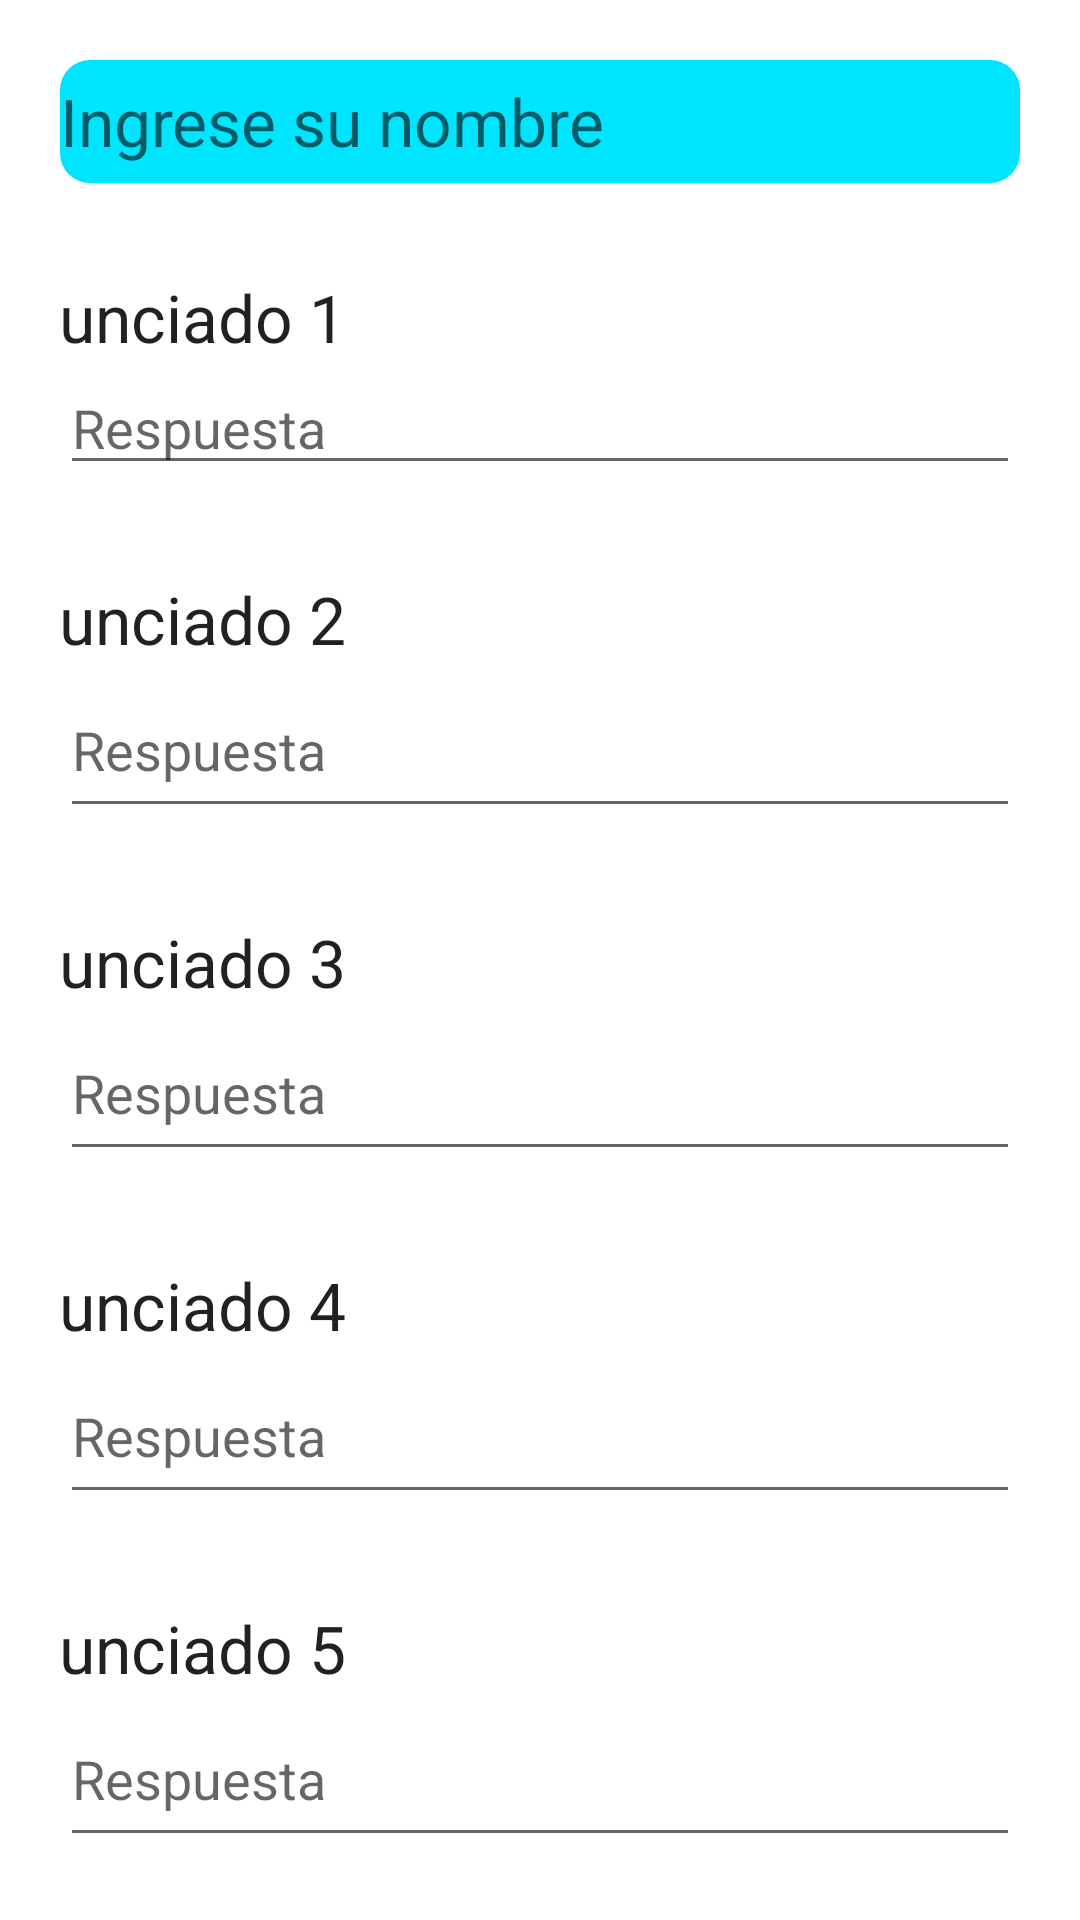

Reconstruct the res/layout file that produces this screen, plus the resources it refers to.
<!-- AndroidManifest.xml: application theme Theme.MiExamen -->
<!-- res/layout/activity_examen.xml -->
<?xml version="1.0" encoding="utf-8"?>
<LinearLayout xmlns:android="http://schemas.android.com/apk/res/android"
    xmlns:tools="http://schemas.android.com/tools"
    android:layout_width="match_parent"
    android:layout_height="match_parent"
    xmlns:app="http://schemas.android.com/apk/res-auto"
    android:orientation="vertical"
    android:padding="20dp"
    android:background="@drawable/main_background"
    tools:context=".ExamenActivity">


    <EditText
        android:id="@+id/editTextNombre"
        android:layout_width="match_parent"
        android:layout_height="41dp"
        android:background="@drawable/progress_background"
        android:ems="10"
        android:hint="Ingrese su nombre"
        android:inputType="textPersonName"
        android:textAppearance="@style/TextAppearance.AppCompat.Large"
        android:textColor="#FFFFFF" />

    <TextView
        android:id="@+id/textViewRecibidoP1"
        android:layout_width="370dp"
        android:layout_height="wrap_content"
        android:layout_gravity="center"
        android:layout_marginTop="30dp"
        android:text="Enunciado 1"
        android:textAppearance="@style/TextAppearance.AppCompat.Large"
        app:layout_constraintEnd_toEndOf="parent"
        app:layout_constraintHorizontal_bias="0.407"
        app:layout_constraintStart_toStartOf="parent"
        app:layout_constraintTop_toTopOf="parent" />


    <EditText
        android:id="@+id/editTextR1"
        android:layout_width="match_parent"
        android:layout_height="wrap_content"
        android:ems="10"
        android:hint="Respuesta"
        android:inputType="textPersonName"
        android:textColor="#FFFFFF" />


    <TextView
        android:id="@+id/textViewRecibidoP2"
        android:layout_width="370dp"
        android:layout_height="wrap_content"
        android:layout_gravity="center"
        android:layout_marginTop="30dp"
        android:text="Enunciado 2"
        android:textAppearance="@style/TextAppearance.AppCompat.Large"
        app:layout_constraintEnd_toEndOf="parent"
        app:layout_constraintHorizontal_bias="0.407"
        app:layout_constraintStart_toStartOf="parent"
        app:layout_constraintTop_toTopOf="parent" />

    <EditText
        android:id="@+id/editTextR2"
        android:layout_width="match_parent"
        android:layout_height="55dp"
        android:ems="10"
        android:hint="Respuesta"
        android:inputType="textPersonName"
        android:textColor="#F8F3F3" />


    <TextView
        android:id="@+id/textViewRecibidoP3"
        android:layout_width="370dp"
        android:layout_height="wrap_content"
        android:layout_gravity="center"
        android:layout_marginTop="30dp"
        android:text="Enunciado 3"
        android:textAppearance="@style/TextAppearance.AppCompat.Large"
        app:layout_constraintEnd_toEndOf="parent"
        app:layout_constraintHorizontal_bias="0.407"
        app:layout_constraintStart_toStartOf="parent"
        app:layout_constraintTop_toTopOf="parent" />

    <EditText
        android:id="@+id/editTextR3"
        android:layout_width="match_parent"
        android:layout_height="55dp"
        android:ems="10"
        android:hint="Respuesta"
        android:inputType="textPersonName"
        android:textColor="#FAF6F6" />


    <TextView
        android:id="@+id/textViewRecibidoP4"
        android:layout_width="370dp"
        android:layout_height="wrap_content"
        android:layout_gravity="center"
        android:layout_marginTop="30dp"
        android:text="Enunciado 4"
        android:textAppearance="@style/TextAppearance.AppCompat.Large"
        app:layout_constraintEnd_toEndOf="parent"
        app:layout_constraintHorizontal_bias="0.407"
        app:layout_constraintStart_toStartOf="parent"
        app:layout_constraintTop_toTopOf="parent" />

    <EditText
        android:id="@+id/editTextR4"
        android:layout_width="match_parent"
        android:layout_height="55dp"
        android:ems="10"
        android:hint="Respuesta"
        android:inputType="textPersonName"
        android:textColor="#FFFFFF" />


    <TextView
        android:id="@+id/textViewRecibidoP5"
        android:layout_width="370dp"
        android:layout_height="wrap_content"
        android:layout_gravity="center"
        android:layout_marginTop="30dp"
        android:text="Enunciado 5"
        android:textAppearance="@style/TextAppearance.AppCompat.Large"
        app:layout_constraintEnd_toEndOf="parent"
        app:layout_constraintHorizontal_bias="0.407"
        app:layout_constraintStart_toStartOf="parent"
        app:layout_constraintTop_toTopOf="parent" />

    <EditText
        android:id="@+id/editTextR5"
        android:layout_width="match_parent"
        android:layout_height="55dp"
        android:ems="10"
        android:hint="Respuesta"
        android:inputType="textPersonName"
        android:textColor="#FFFFFF" />


    <Button
        android:id="@+id/btnEnviarRespuestas"
        style="@style/Widget.AppCompat.Button"
        android:layout_width="277dp"
        android:layout_height="wrap_content"
        android:layout_gravity="center"
        android:background="@drawable/round_corner"
        android:layout_marginTop="10dp"
        android:gravity="center"
        android:text="Enviar Respuestas"
        android:textColor="#FFFFFF" />




</LinearLayout>
<!-- resources referenced by this layout -->
<resources>
  <!-- drawable progress_background (drawable) -->
  <?xml version="1.0" encoding="utf-8"?>
  <layer-list xmlns:android="http://schemas.android.com/apk/res/android">
  
      <item>
          <shape android:shape="rectangle">
              <solid android:color="#00e5ff"></solid>
              <corners android:radius="10dp"/>
          </shape>
      </item>
  
  </layer-list>
  <!-- drawable round_corner (drawable) -->
  <?xml version="1.0" encoding="utf-8"?>
  <shape android:shape="rectangle" xmlns:android="http://schemas.android.com/apk/res/android">
  
      <corners android:radius="200dp"></corners>
      <solid android:color="#0069c0"></solid>
  
  
  </shape>
  <style name="Theme.MiExamen" parent="Theme.MaterialComponents.DayNight.NoActionBar">
          
          <item name="colorPrimary">@color/purple_500</item>
          <item name="colorPrimaryVariant">@color/purple_700</item>
          <item name="colorOnPrimary">@color/white</item>
          
          <item name="colorSecondary">@color/teal_200</item>
          <item name="colorSecondaryVariant">@color/teal_700</item>
          <item name="colorOnSecondary">@color/black</item>
          
          <item name="android:statusBarColor" tools:targetApi="l">?attr/colorPrimaryVariant</item>
          
      </style>
  <color name="purple_500">#FF6200EE</color>
  <color name="purple_700">#FF3700B3</color>
  <color name="white">#FFFFFFFF</color>
  <color name="teal_200">#FF03DAC5</color>
  <color name="teal_700">#FF018786</color>
  <color name="black">#FF000000</color>
</resources>
